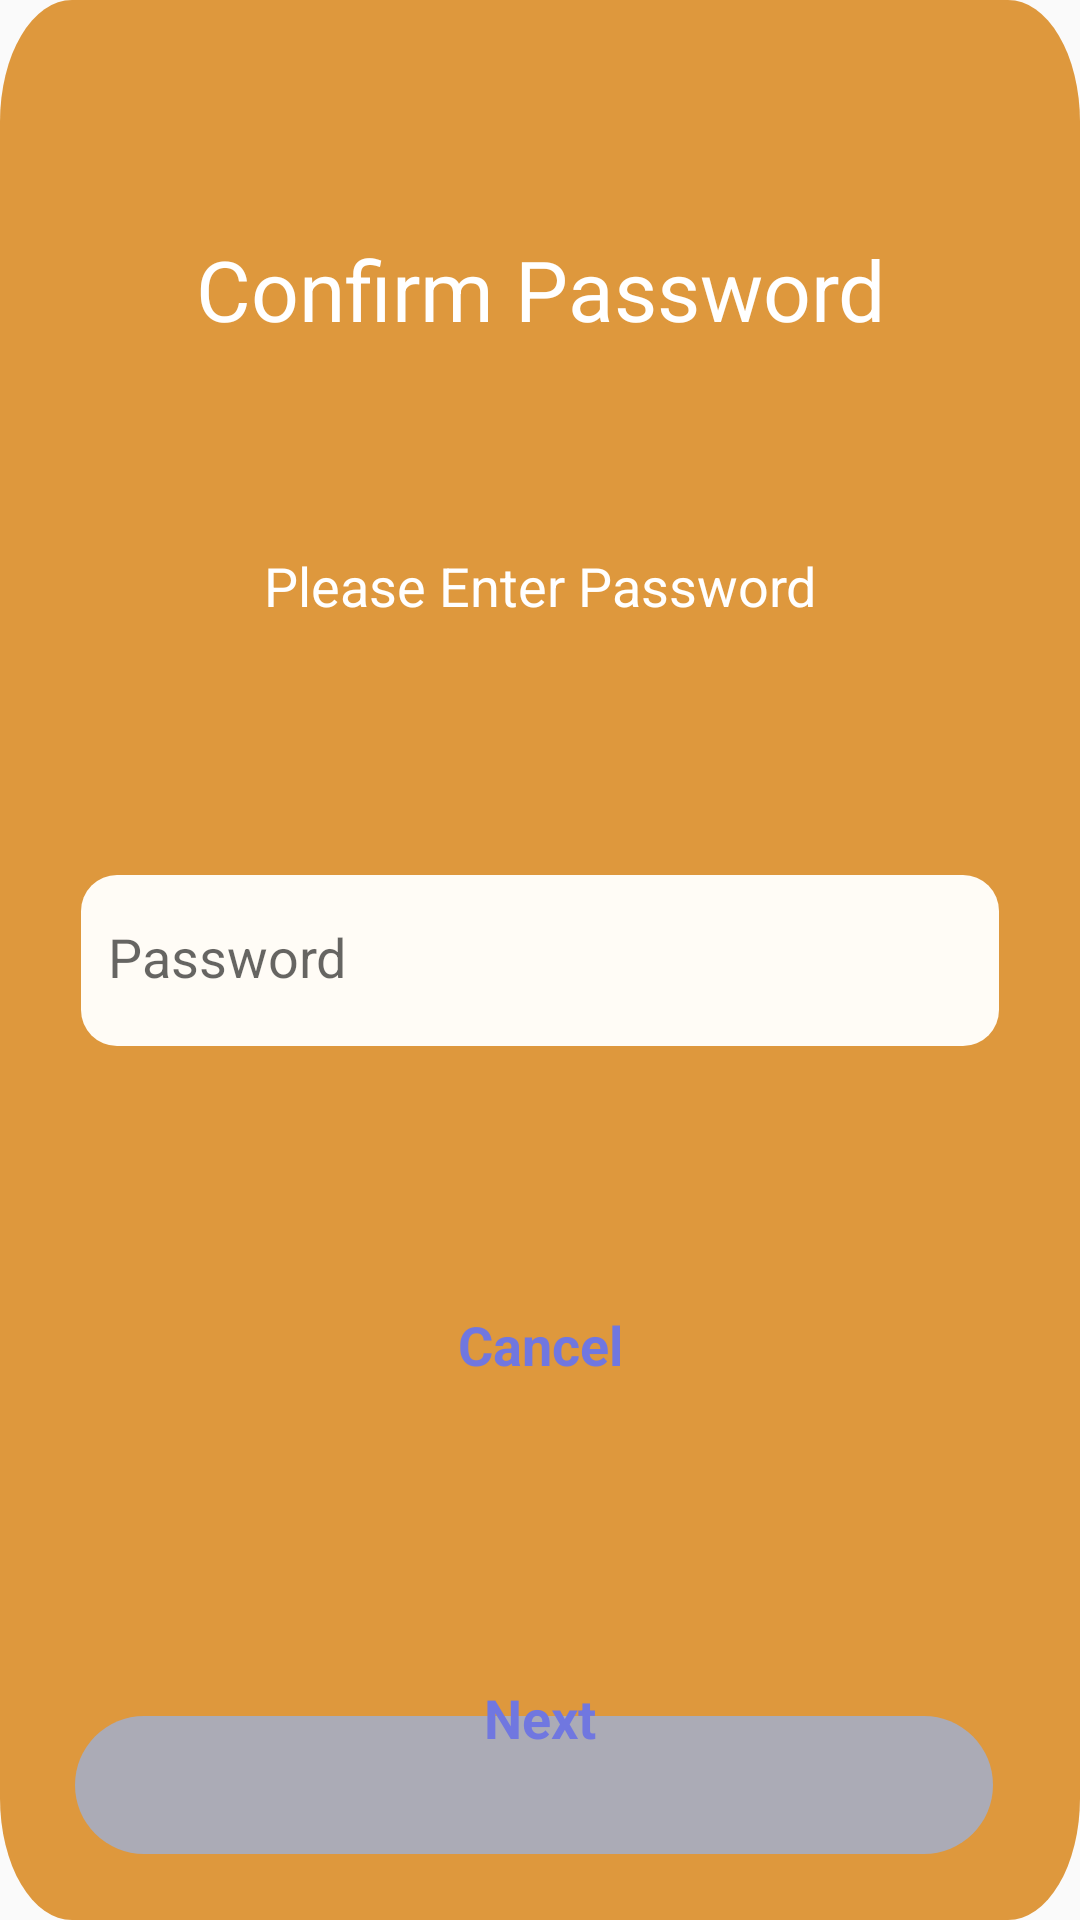

This screen was rendered from an Android layout file. Write that file and the resources it references.
<!-- AndroidManifest.xml: application theme Theme.AppCompat.Light.NoActionBar -->
<!-- res/layout/fragment_next__password__dialog.xml -->
<?xml version="1.0" encoding="utf-8"?>
<androidx.constraintlayout.widget.ConstraintLayout xmlns:android="http://schemas.android.com/apk/res/android"
    xmlns:app="http://schemas.android.com/apk/res-auto"
    xmlns:tools="http://schemas.android.com/tools"
    android:layout_width="wrap_content"
    android:layout_height="wrap_content"
    android:layout_gravity="center"

    tools:context=".Fragments.Set_Password_Popup_Frag">

    <ImageView
        android:layout_width="match_parent"
        android:layout_height="match_parent"
        android:layout_gravity="center"
        android:scaleType="fitXY"
        android:src="@drawable/set_password_yellow_box" />

    <TextView
        android:layout_width="wrap_content"
        android:layout_height="wrap_content"
        android:layout_centerHorizontal="true"
        android:text="Confirm Password"
        android:textColor="#FFFFFF"
        android:textSize="28sp"
        app:layout_constraintBottom_toBottomOf="parent"
        app:layout_constraintEnd_toEndOf="parent"
        app:layout_constraintStart_toStartOf="parent"
        app:layout_constraintTop_toTopOf="parent"
        app:layout_constraintVertical_bias="0.129" />

    <TextView
        android:layout_width="wrap_content"
        android:layout_height="wrap_content"
        android:layout_centerHorizontal="true"
        android:text="Please Enter Password"
        android:textColor="#FFFFFF"
        android:textSize="18sp"
        app:layout_constraintBottom_toBottomOf="parent"
        app:layout_constraintEnd_toEndOf="parent"
        app:layout_constraintStart_toStartOf="parent"
        app:layout_constraintTop_toTopOf="parent"
        app:layout_constraintVertical_bias="0.297" />

    <ImageView
        android:layout_width="wrap_content"
        android:layout_height="wrap_content"
        android:layout_centerHorizontal="true"
        android:padding="18dp"
        android:src="@drawable/password_white_box"
        app:layout_constraintBottom_toBottomOf="parent"
        app:layout_constraintEnd_toEndOf="parent"
        app:layout_constraintStart_toStartOf="parent"
        app:layout_constraintTop_toTopOf="parent"
        app:layout_constraintVertical_bias="0.5" />

    <EditText
        android:id="@+id/password_editText"
        android:layout_width="wrap_content"
        android:layout_height="wrap_content"
        android:layout_centerHorizontal="true"
        android:background="@null"
        android:hint="Password"
        android:shadowColor="#FFFFFF"
        app:layout_constraintBottom_toBottomOf="parent"
        app:layout_constraintEnd_toEndOf="parent"
        app:layout_constraintHorizontal_bias="0.129"
        app:layout_constraintStart_toStartOf="parent"
        app:layout_constraintTop_toTopOf="parent"
        app:layout_constraintVertical_bias="0.498" />

    <ImageView
        android:id="@+id/cancel_button_image"
        android:layout_width="wrap_content"
        android:layout_height="wrap_content"
        android:layout_centerHorizontal="true"
        android:src="@drawable/password_cancel_box"
        app:layout_constraintBottom_toBottomOf="parent"
        app:layout_constraintEnd_toEndOf="parent"
        app:layout_constraintStart_toStartOf="parent"
        app:layout_constraintTop_toTopOf="parent"
        app:layout_constraintVertical_bias="0.762" />

    <TextView
        android:layout_width="wrap_content"
        android:layout_height="wrap_content"
        android:layout_centerHorizontal="true"
        android:text="Cancel"
        android:textColor="@color/blue"
        android:textSize="18sp"
        android:textStyle="bold"
        app:layout_constraintBottom_toBottomOf="parent"
        app:layout_constraintEnd_toEndOf="parent"
        app:layout_constraintStart_toStartOf="parent"
        app:layout_constraintTop_toTopOf="parent"
        app:layout_constraintVertical_bias="0.708" />

    <ImageView
        android:id="@+id/next_button_image"
        android:layout_width="wrap_content"
        android:layout_height="wrap_content"
        android:layout_centerHorizontal="true"
        android:src="@drawable/password_next_box"
        app:layout_constraintBottom_toBottomOf="parent"
        app:layout_constraintEnd_toEndOf="parent"
        app:layout_constraintStart_toStartOf="parent"
        app:layout_constraintTop_toTopOf="parent"
        app:layout_constraintVertical_bias="1.0" />

    <TextView
        android:layout_width="wrap_content"
        android:layout_height="wrap_content"
        android:layout_centerHorizontal="true"
        android:text="Next"
        android:textColor="@color/blue"
        android:textSize="18sp"
        android:textStyle="bold"
        app:layout_constraintBottom_toBottomOf="parent"
        app:layout_constraintEnd_toEndOf="parent"
        app:layout_constraintStart_toStartOf="parent"
        app:layout_constraintTop_toTopOf="parent"
        app:layout_constraintVertical_bias="0.91" />


</androidx.constraintlayout.widget.ConstraintLayout>
<!-- resources referenced by this layout -->
<resources>
  <color name="blue">#7077E0</color>
  <!-- drawable password_next_box (drawable) -->
  <vector xmlns:android="http://schemas.android.com/apk/res/android"
      android:width="346dp"
      android:height="86dp"
      android:viewportWidth="346"
      android:viewportHeight="86">
    <path
        android:pathData="M41,18L301,18A23,23 0,0 1,324 41L324,41A23,23 0,0 1,301 64L41,64A23,23 0,0 1,18 41L18,41A23,23 0,0 1,41 18z"
        android:fillColor="#ABABB6"/>
  </vector>
  <!-- drawable password_white_box (drawable) -->
  <vector xmlns:android="http://schemas.android.com/apk/res/android"
      android:width="306dp"
      android:height="57dp"
      android:viewportWidth="306"
      android:viewportHeight="57">
    <path
        android:pathData="M12,0L294,0A12,12 0,0 1,306 12L306,45A12,12 0,0 1,294 57L12,57A12,12 0,0 1,0 45L0,12A12,12 0,0 1,12 0z"
        android:fillColor="#FFFCF6"/>
  </vector>
  <!-- drawable set_password_yellow_box (drawable) -->
  <vector xmlns:android="http://schemas.android.com/apk/res/android"
      android:width="330dp"
      android:height="347dp"
      android:viewportWidth="330"
      android:viewportHeight="347">
    <path
        android:pathData="M22,0L308,0A22,22 0,0 1,330 22L330,325A22,22 0,0 1,308 347L22,347A22,22 0,0 1,0 325L0,22A22,22 0,0 1,22 0z"
        android:fillColor="#DE983D"/>
  </vector>
</resources>
